Run: headless pygame with SDL's dummy video driver; simulated clock (each Clock.tick advances the game by its frame time, no real sleeping); random seed 0; keys injected as events and as key.get_pressed() state; no mouse input.
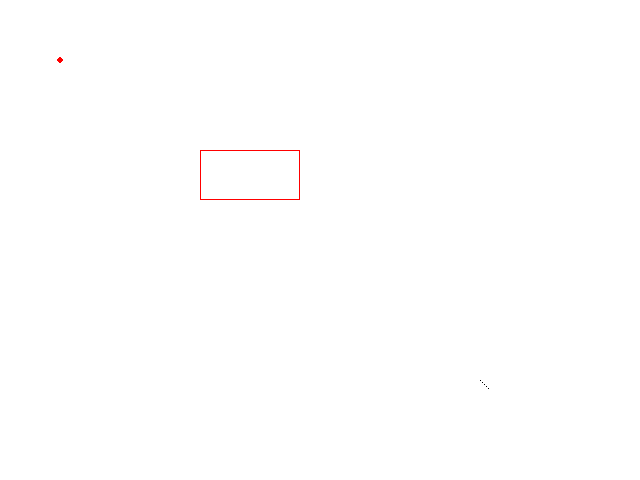
Frame 1 of 4 · flips 1–60 · no input
Frame 2 of 4 · flips 61–180 · tapped SPACE, RETURN · held RIGHT (→), D · screen unchanged from frame 1, image omitted
Frame 3 of 4 · flips 181–300 · held DOWN (↓), S · screen unchanged from frame 2, image omitted
Frame 4 of 4 · flips 301–420 · held LEFT (←), A, UP (↑), W · screen unchanged from frame 3, image omitted

The pygame program that drew these frames:

import pygame, sys
from pygame.locals import *

class Point(object):
    maximum_x_size = None
    maximum_y_size = None

    @classmethod
    def setup_class(cls, maximum_x_size, maximum_y_size):
        cls.maximum_x_size = maximum_x_size
        cls.maximum_y_size = maximum_y_size

    def __init__(self, x, y):
        x = int(x)
        if x < 0 or x > self.maximum_x_size:
            raise ValueError("invalid value for x")
        if y < 0 or y > self.maximum_y_size:
            raise ValueError("invalid value for y")
        self.x = x
        self.y = y

class Person(object):
    def __init__(self, x, y):
        self.location = Point(x, y)

class Colors(object):
    # set up the colors
    black = (0, 0, 0)
    white = (255, 255, 255)
    red = (255, 0, 0)
    green = (0, 255, 0)
    blue = (0, 0, 255)

class Game(object):
    def __init__(self, window_x, window_y):
        self.window_x = window_x
        self.window_y = window_y

        Point.setup_class(window_x, window_y)
        # set up the window
        pygame.init()
        self.screen = pygame.display.set_mode((window_x, window_y), 0, 32)
        pygame.display.set_caption('Drawing')

    def loop(self):
        t = 0
        while True:
            t = (t + 1) % 255
            for event in pygame.event.get():
                if event.type == QUIT:
                    pygame.quit()
                    sys.exit()
            self.setup_update(t)
            pygame.display.update()

    def setup_update(self, time):
        self.screen.fill(Colors.white)
        pygame.draw.circle(self.screen, Colors.red, (60, 60), 3, 0)
        #pygame.draw.line(self.screen, Colors.blue, (60, 60), (120, 60), 4)
        #pygame.draw.line(self.screen, Colors.blue, (120, 60), (60, 120))
        #pygame.draw.line(self.screen, Colors.blue, (60, 120), (120, 120), 4)
        #pygame.draw.circle(self.screen, Colors.blue, (300, 50), 20, 0)
        #pygame.draw.ellipse(self.screen, Colors.red, (300, 250, 40, 80), 1)
        pygame.draw.rect(self.screen, Colors.red, (200, 150, 100, 50), 1)
    
        pixObj = pygame.PixelArray(self.screen)
        pixObj[480][380] = Colors.black
        pixObj[482][382] = Colors.black
        pixObj[484][384] = Colors.black
        pixObj[486][386] = Colors.black
        pixObj[488][388] = Colors.black
        del pixObj

if __name__ == '__main__':
    g = Game(640, 480)
    g.loop()
